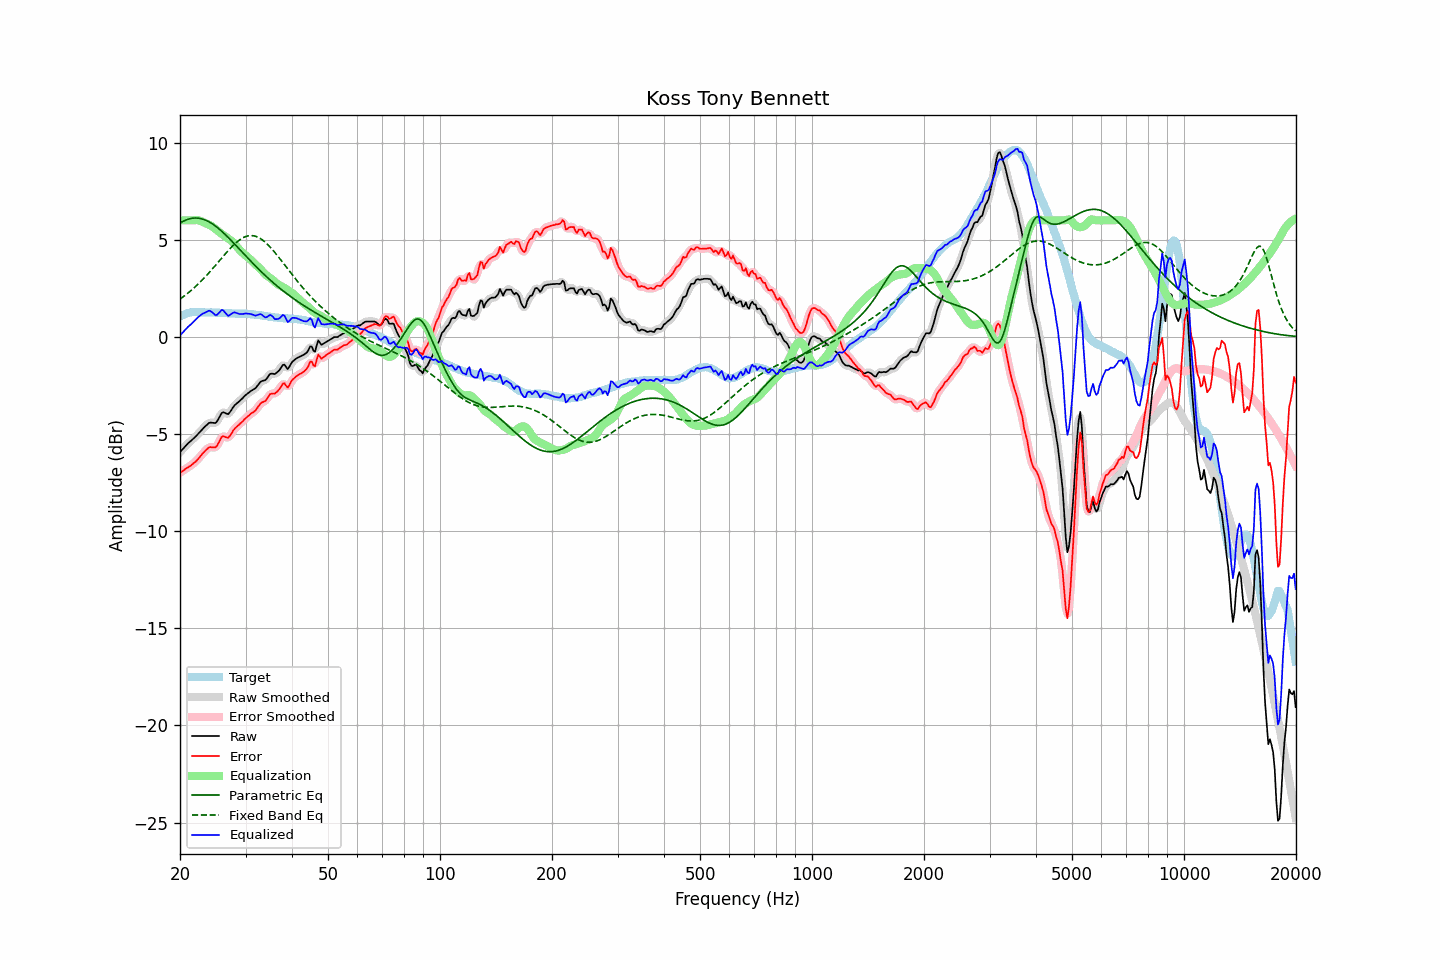

Values plotted in this chart, from the file beside it:
frequency, raw, error, smoothed, error_smoothed, equalization, parametric_eq, fixed_band_eq, equalized_raw, equalized_smoothed, target
20.00, -5.93, -6.99, -5.93, -6.99, 6.00, 5.86, 1.95, 0.07, 0.07, 1.06
20.20, -5.84, -6.94, -5.83, -6.93, 6.00, 5.91, 2.01, 0.16, 0.17, 1.10
20.40, -5.75, -6.89, -5.74, -6.88, 6.00, 5.96, 2.07, 0.25, 0.26, 1.14
20.61, -5.66, -6.82, -5.65, -6.82, 6.00, 6.00, 2.13, 0.34, 0.35, 1.16
20.81, -5.57, -6.77, -5.57, -6.77, 6.00, 6.03, 2.20, 0.43, 0.43, 1.20
21.02, -5.48, -6.72, -5.48, -6.71, 6.00, 6.06, 2.26, 0.52, 0.52, 1.24
21.23, -5.41, -6.65, -5.40, -6.66, 6.00, 6.08, 2.33, 0.59, 0.60, 1.25
21.44, -5.34, -6.60, -5.33, -6.60, 6.00, 6.10, 2.40, 0.66, 0.67, 1.27
21.66, -5.26, -6.54, -5.26, -6.54, 6.01, 6.11, 2.47, 0.75, 0.75, 1.28
21.87, -5.18, -6.46, -5.18, -6.47, 6.01, 6.12, 2.55, 0.83, 0.83, 1.28
22.09, -5.11, -6.39, -5.10, -6.39, 6.02, 6.12, 2.62, 0.91, 0.91, 1.29
22.31, -5.01, -6.30, -5.02, -6.31, 6.01, 6.12, 2.70, 1.00, 0.99, 1.29
22.54, -4.93, -6.21, -4.93, -6.21, 5.99, 6.11, 2.78, 1.07, 1.07, 1.29
22.76, -4.84, -6.11, -4.83, -6.11, 5.97, 6.09, 2.86, 1.13, 1.13, 1.28
22.99, -4.74, -6.00, -4.74, -6.01, 5.93, 6.07, 2.95, 1.19, 1.19, 1.27
23.22, -4.66, -5.92, -4.66, -5.92, 5.89, 6.04, 3.03, 1.23, 1.23, 1.27
23.45, -4.58, -5.83, -4.57, -5.83, 5.85, 6.01, 3.12, 1.27, 1.27, 1.26
23.69, -4.51, -5.76, -4.50, -5.75, 5.81, 5.97, 3.21, 1.30, 1.31, 1.26
23.92, -4.43, -5.68, -4.44, -5.70, 5.78, 5.93, 3.30, 1.35, 1.34, 1.26
24.16, -4.41, -5.67, -4.41, -5.67, 5.74, 5.88, 3.39, 1.33, 1.32, 1.26
24.40, -4.42, -5.68, -4.42, -5.68, 5.69, 5.83, 3.49, 1.27, 1.27, 1.26
24.65, -4.43, -5.68, -4.43, -5.69, 5.63, 5.77, 3.58, 1.20, 1.19, 1.25
24.89, -4.43, -5.69, -4.41, -5.67, 5.56, 5.71, 3.68, 1.12, 1.15, 1.25
25.14, -4.35, -5.61, -4.34, -5.59, 5.49, 5.65, 3.78, 1.14, 1.15, 1.25
25.39, -4.20, -5.46, -4.21, -5.45, 5.43, 5.58, 3.87, 1.22, 1.22, 1.25
25.65, -4.06, -5.30, -4.05, -5.29, 5.36, 5.51, 3.97, 1.31, 1.31, 1.24
25.91, -3.91, -5.14, -3.94, -5.17, 5.30, 5.44, 4.07, 1.39, 1.36, 1.23
26.16, -3.88, -5.11, -3.89, -5.12, 5.24, 5.36, 4.16, 1.36, 1.35, 1.23
26.43, -3.92, -5.15, -3.91, -5.14, 5.17, 5.28, 4.26, 1.26, 1.26, 1.23
26.69, -3.95, -5.18, -3.95, -5.17, 5.11, 5.20, 4.35, 1.17, 1.17, 1.23
26.96, -3.98, -5.19, -3.94, -5.17, 5.06, 5.12, 4.45, 1.08, 1.12, 1.22
27.23, -3.88, -5.10, -3.88, -5.09, 5.01, 5.04, 4.54, 1.13, 1.13, 1.22
27.50, -3.76, -4.97, -3.76, -4.98, 4.95, 4.95, 4.62, 1.19, 1.18, 1.22
27.77, -3.62, -4.83, -3.63, -4.84, 4.87, 4.87, 4.71, 1.25, 1.24, 1.21
28.05, -3.52, -4.72, -3.53, -4.73, 4.78, 4.78, 4.79, 1.27, 1.26, 1.21
28.33, -3.45, -4.64, -3.44, -4.64, 4.68, 4.69, 4.86, 1.24, 1.24, 1.19
28.62, -3.38, -4.57, -3.37, -4.57, 4.58, 4.60, 4.93, 1.20, 1.21, 1.19
28.90, -3.31, -4.50, -3.30, -4.50, 4.49, 4.51, 4.99, 1.18, 1.18, 1.19
29.19, -3.23, -4.42, -3.23, -4.42, 4.40, 4.43, 5.05, 1.18, 1.18, 1.19
29.48, -3.15, -4.35, -3.14, -4.34, 4.33, 4.34, 5.10, 1.18, 1.18, 1.20
29.78, -3.06, -4.25, -3.06, -4.25, 4.25, 4.25, 5.14, 1.20, 1.19, 1.19
30.08, -2.98, -4.18, -2.98, -4.18, 4.18, 4.16, 5.17, 1.21, 1.20, 1.20
30.38, -2.92, -4.10, -2.91, -4.10, 4.12, 4.07, 5.20, 1.20, 1.20, 1.18
30.68, -2.86, -4.03, -2.85, -4.03, 4.04, 3.99, 5.21, 1.19, 1.19, 1.18
30.99, -2.79, -3.95, -2.79, -3.96, 3.97, 3.90, 5.22, 1.18, 1.18, 1.17
31.30, -2.74, -3.90, -2.74, -3.91, 3.89, 3.82, 5.21, 1.16, 1.15, 1.16
31.61, -2.69, -3.85, -2.69, -3.84, 3.81, 3.73, 5.20, 1.13, 1.12, 1.16
31.93, -2.64, -3.78, -2.62, -3.77, 3.73, 3.65, 5.18, 1.10, 1.11, 1.14
32.24, -2.53, -3.67, -2.53, -3.67, 3.66, 3.56, 5.15, 1.12, 1.13, 1.13
32.57, -2.43, -3.56, -2.43, -3.55, 3.58, 3.48, 5.11, 1.15, 1.15, 1.13
32.89, -2.32, -3.43, -2.33, -3.45, 3.49, 3.40, 5.07, 1.18, 1.16, 1.12
33.22, -2.27, -3.36, -2.28, -3.38, 3.40, 3.32, 5.01, 1.14, 1.12, 1.10
33.55, -2.25, -3.34, -2.25, -3.34, 3.31, 3.24, 4.95, 1.07, 1.07, 1.09
33.89, -2.23, -3.30, -2.20, -3.28, 3.23, 3.16, 4.88, 1.00, 1.03, 1.07
34.23, -2.14, -3.21, -2.12, -3.19, 3.16, 3.09, 4.80, 1.02, 1.03, 1.07
34.57, -2.02, -3.07, -2.02, -3.07, 3.10, 3.01, 4.72, 1.08, 1.08, 1.05
34.92, -1.91, -2.95, -1.93, -2.97, 3.04, 2.94, 4.63, 1.13, 1.11, 1.04
35.27, -1.89, -2.92, -1.90, -2.93, 2.98, 2.86, 4.54, 1.10, 1.09, 1.04
35.62, -1.90, -2.91, -1.89, -2.91, 2.91, 2.79, 4.45, 1.02, 1.02, 1.01
35.97, -1.92, -2.92, -1.89, -2.89, 2.84, 2.72, 4.35, 0.92, 0.95, 1.00
... 635 more rows
